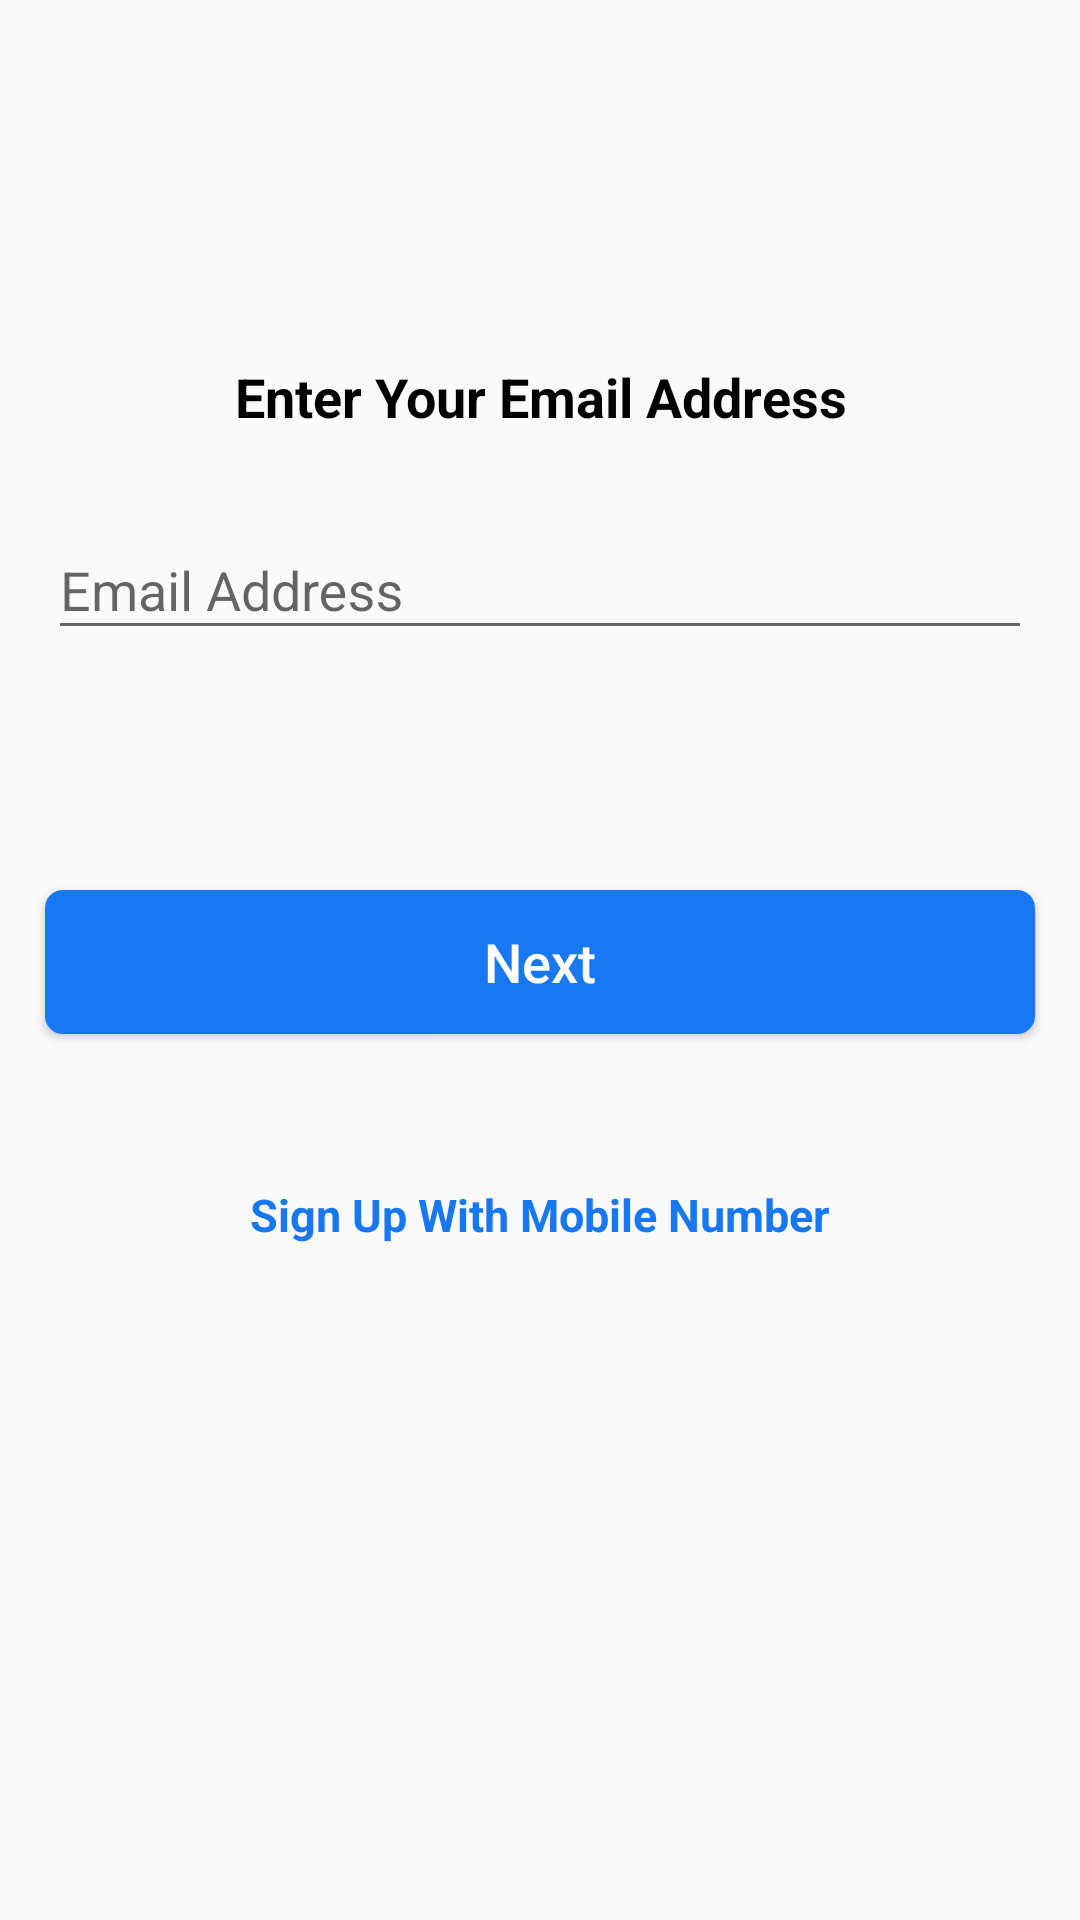

Android layout source for this screen:
<!-- AndroidManifest.xml: application theme AppTheme -->
<!-- res/layout/activity_email.xml -->
<?xml version="1.0" encoding="utf-8"?>
<LinearLayout xmlns:android="http://schemas.android.com/apk/res/android"
    xmlns:app="http://schemas.android.com/apk/res-auto"
    xmlns:tools="http://schemas.android.com/tools"
    android:layout_width="match_parent"
    android:layout_height="match_parent"
    tools:context=".email">

    <LinearLayout
        android:layout_width="match_parent"
        android:layout_height="wrap_content"
        android:orientation="vertical"
        android:layout_marginTop="120dp">

        <TextView
            android:layout_width="match_parent"
            android:layout_height="wrap_content"
            android:text="Enter Your Email Address"
            android:textAlignment="center"
            android:textColor="#000000"
            android:textSize="18dp"
            android:textStyle="bold" />

        <com.google.android.material.textfield.TextInputLayout
            android:layout_width="match_parent"
            android:layout_height="wrap_content"
            android:layout_weight="1"
            android:layout_marginTop="20dp">

            <com.google.android.material.textfield.TextInputEditText
                android:layout_width="match_parent"
                android:layout_height="wrap_content"
                android:layout_marginStart="16dp"
                android:layout_marginEnd="16dp"
                android:layout_weight="1"
                android:hint="Email Address"
                android:inputType="text">

            </com.google.android.material.textfield.TextInputEditText>
        </com.google.android.material.textfield.TextInputLayout>

        <Button
            android:id="@+id/nxt5"
            android:layout_width="match_parent"
            android:layout_height="wrap_content"
            android:text="Next"
            android:textAllCaps="false"
            android:layout_gravity="center"
            android:background="@drawable/btn"
            android:textColor="#ffffff"
            android:textSize="18dp"
            android:layout_marginTop="80dp"
            android:layout_marginStart="15dp"
            android:layout_marginEnd="15dp"/>

        <LinearLayout
            android:layout_width="match_parent"
            android:layout_height="wrap_content"
            android:orientation="vertical">

            <TextView
                android:id="@+id/mn"
                android:layout_width="wrap_content"
                android:layout_height="wrap_content"
                android:layout_gravity="center"
                android:text="Sign Up With Mobile Number"
                android:textColor="#1878F3"
                android:textSize="15dp"
                android:textStyle="bold"
                android:layout_marginTop="50dp"/>

        </LinearLayout>

    </LinearLayout>

</LinearLayout>
<!-- resources referenced by this layout -->
<resources>
  <!-- drawable btn (drawable) -->
  <?xml version="1.0" encoding="utf-8"?>
  <selector xmlns:android="http://schemas.android.com/apk/res/android">
  
      <item>
          <shape
              android:shape="rectangle">
              <solid android:color="#1878F3">
  
              </solid>
              <corners android:radius="6dp"/>
          </shape>
      </item>
  
  </selector>
  <style name="AppTheme" parent="Theme.AppCompat.Light.DarkActionBar">
          
          <item name="colorPrimary">#053D87</item>
          <item name="colorPrimaryDark">#053D87</item>
          <item name="colorAccent">#053D87</item>
      </style>
</resources>
